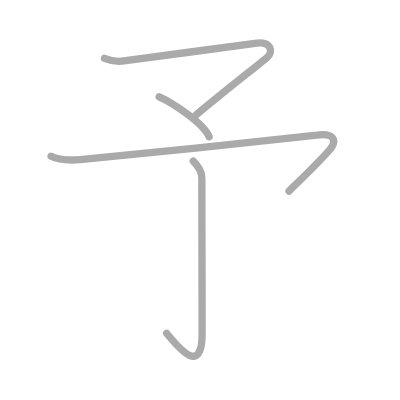
t = 0.00 s
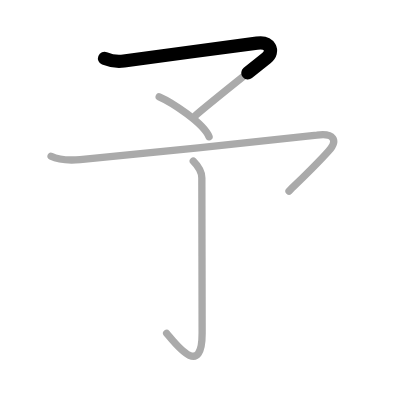
t = 0.75 s
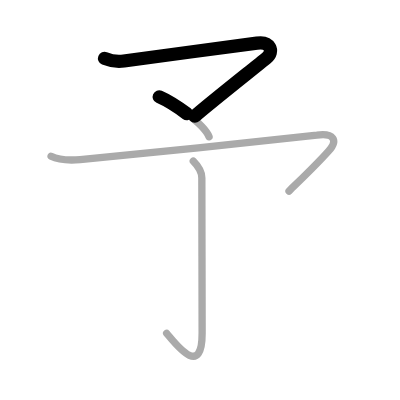
t = 1.50 s
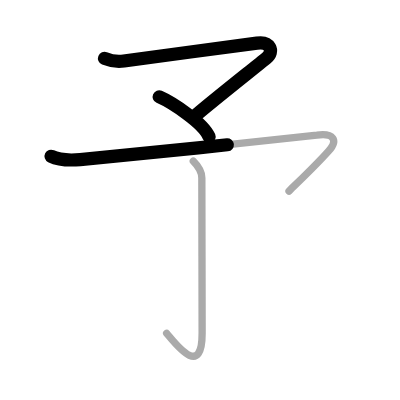
t = 2.50 s
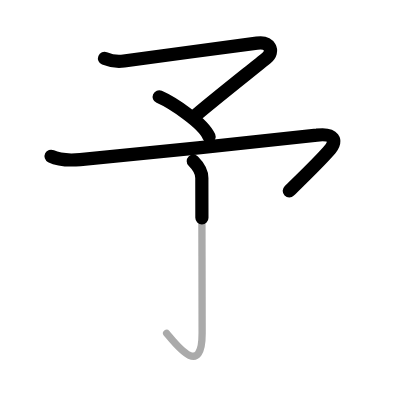
t = 3.25 s
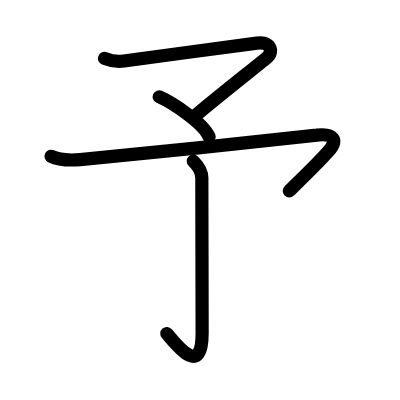
t = 4.00 s

The animated SVG that drew these frames (rendered in a browser with its animation timeline set to each time). Animation: 4 SMIL elements (animate=4); one cycle of 4.00 s.

<?xml version="1.0" standalone="no"?>
<!DOCTYPE svg PUBLIC "-//W3C//DTD SVG 1.1//EN"   "http://www.w3.org/Graphics/SVG/1.1/DTD/svg11.dtd">
<svg width="400px" height="400px"  version="1.1" xmlns="http://www.w3.org/2000/svg">
  <defs>
    <marker id="Triangle" viewBox="0 0 10 10" refX="0" refY="5" markerUnits="strokeWidth" markerWidth="3" style="stroke-opacity:0%;fill:#aaaaaa;" markerHeight="2" orient="auto">
      <path d="M 0 0 L 10 5 L 0 10 z" />
    </marker>
    
    <marker id="Arrow" viewBox="0 0 10 10" refX="5" refY="5" markerUnits="strokeWidth" markerWidth="1.8" style="stroke-opacity:0%;fill:#770000;" markerHeight="2" orient="auto">
      <path d="M 0 4 L 6 4 L 4 1 L 10 5 L 4 9 L 6 6 L 0 6 z" />
        <circle cx="5" cy="5" r="5" />
      </marker>
    
    <marker id="TriangleRed" viewBox="0 0 10 10" refX="0" refY="5" markerUnits="strokeWidth" markerWidth="3" style="stroke-opacity:0%;fill:#CC0000;" markerHeight="2" orient="auto">
      <path d="M 0 0 L 10 5 L 0 10 z" />
    </marker>
    
    <marker id="ArrowRed" viewBox="0 0 10 10" refX="5" refY="5" markerUnits="strokeWidth" markerWidth="1.8" style="stroke-opacity:0%;fill:#CC0000;" markerHeight="2" orient="auto">
      <path d="M 0 4 L 6 4 L 4 1 L 10 5 L 4 9 L 6 6 L 0 6 z" />
        <circle cx="5" cy="5" r="5" />
      </marker>
    
  </defs>
  
  <path style="fill:#ffffff; fill-opacity:100%; fill-rule:evenodd; stroke-width:0;" d="M 0 0 L 400px 0 L 400px 400px L 0 400px L 0 0" />

  <g transform="scale(3.6697247706422 3.6697247706422)">
<path style="fill:none; fill-opacity:0%; fill-rule:evenodd; stroke:#aaaaaa; stroke-opacity:100%; stroke-width: 1.5pt; stroke-linejoin:round; stroke-linecap:round;" d="M28.48 15.91c1.77 0.71 3.56 0.98 5.28 0.71c3.39-0.53 32.66-4.34 36.24-4.87c3.58-0.53 4.81 2.25 2.67 4c-3.67 3-17.35 13.82-19.61 15.95"></path>
<path style="fill:none; fill-opacity:0%; fill-rule:evenodd; stroke:#aaaaaa; stroke-opacity:100%; stroke-width: 1.5pt; stroke-linejoin:round; stroke-linecap:round;" d="M43.38 26.38c3.35 1.46 12.01 7.06 13.59 10.88"></path>
<path style="fill:none; fill-opacity:0%; fill-rule:evenodd; stroke:#aaaaaa; stroke-opacity:100%; stroke-width: 1.5pt; stroke-linejoin:round; stroke-linecap:round;" d="M13.92 42.58c1.58 0.79 4.83 1.17 7.92 0.92c6.02-0.49 59.83-6.04 64.5-6.67c4.52-0.6 5.93 1.27 3.18 4.36c-3.38 3.81-8.32 8.47-10.76 10.89"></path>
<path style="fill:none; fill-opacity:0%; fill-rule:evenodd; stroke:#aaaaaa; stroke-opacity:100%; stroke-width: 1.5pt; stroke-linejoin:round; stroke-linecap:round;" d="M52.67 43.92C53.94 45.19 55 47 55 48.5c0 2 0.08 38.67 0.08 42.33c0 12.67-7.46 2.54-9.67 0"></path>

<path style="fill:none; fill-opacity:0%; fill-rule:evenodd; stroke:#000000; stroke-opacity:100%; stroke-width: 2.7pt; stroke-linejoin:round; stroke-linecap:round;" d="M28.48 15.91c1.77 0.71 3.56 0.98 5.28 0.71c3.39-0.53 32.66-4.34 36.24-4.87c3.58-0.53 4.81 2.25 2.67 4c-3.67 3-17.35 13.82-19.61 15.95" pathLength="100" stroke-dashoffset="100" stroke-dasharray="100 105"><animate id="dashAnim1" attributeName="stroke-dashoffset" from="100" to="0" dur="1s" calcMode="linear" fill="freeze"/></path>
<path style="fill:none; fill-opacity:0%; fill-rule:evenodd; stroke:#000000; stroke-opacity:100%; stroke-width: 2.7pt; stroke-linejoin:round; stroke-linecap:round;" d="M43.38 26.38c3.35 1.46 12.01 7.06 13.59 10.88" pathLength="100" stroke-dashoffset="100" stroke-dasharray="100 105"><animate id="dashAnim2" attributeName="stroke-dashoffset" from="100" to="0" dur="1s" calcMode="linear" begin="dashAnim1.end" fill="freeze"/></path>
<path style="fill:none; fill-opacity:0%; fill-rule:evenodd; stroke:#000000; stroke-opacity:100%; stroke-width: 2.7pt; stroke-linejoin:round; stroke-linecap:round;" d="M13.92 42.58c1.58 0.79 4.83 1.17 7.92 0.92c6.02-0.49 59.83-6.04 64.5-6.67c4.52-0.6 5.93 1.27 3.18 4.36c-3.38 3.81-8.32 8.47-10.76 10.89" pathLength="100" stroke-dashoffset="100" stroke-dasharray="100 105"><animate id="dashAnim3" attributeName="stroke-dashoffset" from="100" to="0" dur="1s" calcMode="linear" begin="dashAnim2.end" fill="freeze"/></path>
<path style="fill:none; fill-opacity:0%; fill-rule:evenodd; stroke:#000000; stroke-opacity:100%; stroke-width: 2.7pt; stroke-linejoin:round; stroke-linecap:round;" d="M52.67 43.92C53.94 45.19 55 47 55 48.5c0 2 0.08 38.67 0.08 42.33c0 12.67-7.46 2.54-9.67 0" pathLength="100" stroke-dashoffset="100" stroke-dasharray="100 105"><animate id="dashAnim4" attributeName="stroke-dashoffset" from="100" to="0" dur="1s" calcMode="linear" begin="dashAnim3.end" fill="freeze"/></path>

</g>

</svg>  
          
